Run: headless pygame with SDL's dummy video driver; simulated clock (each Clock.tick advances the game by its frame time, no real sleeping); random seed 0; keys injected as events and as key.get_pressed() state; no mouse input.
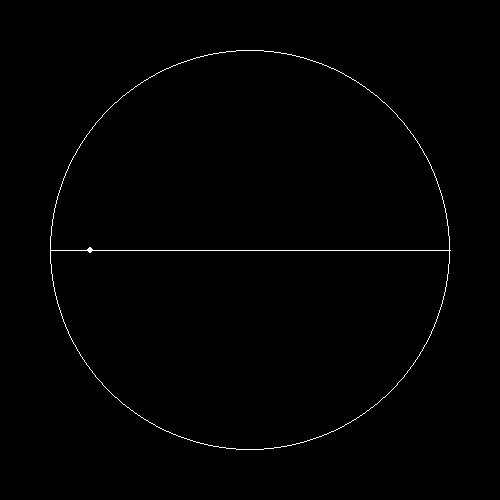
Frame 1 of 4 · flips 1–60 · no input
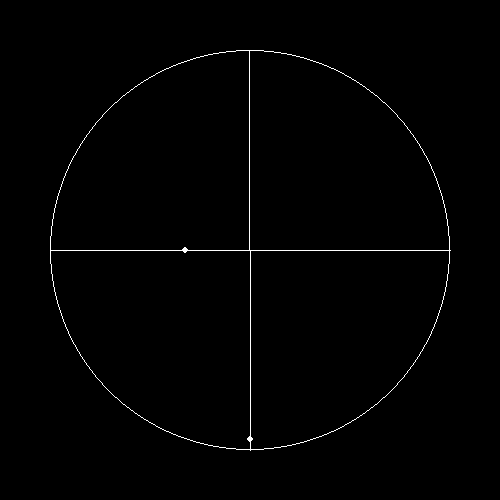
Frame 2 of 4 · flips 61–180 · tapped SPACE, RETURN · held RIGHT (→), D
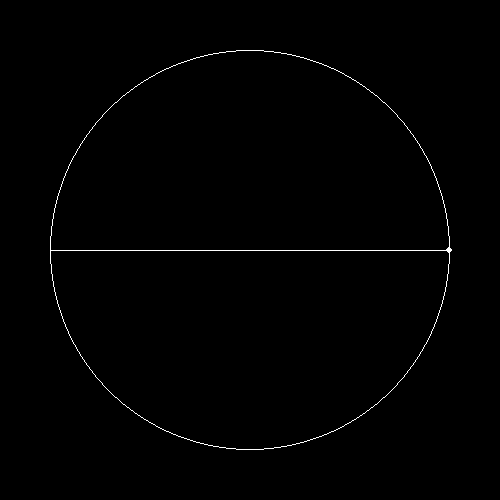
Frame 3 of 4 · flips 181–300 · held DOWN (↓), S
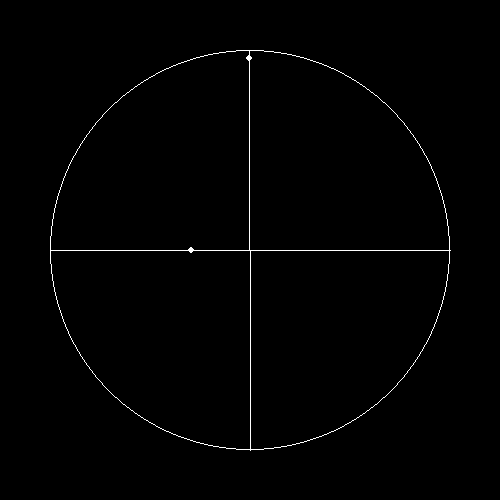
Frame 4 of 4 · flips 301–420 · held LEFT (←), A, UP (↑), W

The pygame program that drew these frames:

import pygame
import math
import sys
import os


# (r, phi)
def from_polar(r, phi) -> pygame.math.Vector2:
    v = pygame.math.Vector2()
    v.from_polar((r, math.degrees(phi)))
    return v


DRAW_LINES: bool = True
DRAW_POINTS: bool = True
DRAW_CIRCLE: bool = True


class Game:
    def __init__(self):
        self.W: int = 500
        self.H: int = 500
        self.WIN: pygame.surface.Surface = pygame.display.set_mode((self.W, self.H))

        self.center: pygame.math.Vector2 = self.WIN.get_rect().center

        self.running: bool = True
        self.clock: pygame.time.Clock = pygame.time.Clock()
        self.FPS: int = 60

        self.radius: int = 200

        self.N: int = 1

        self.progress: float = math.pi / 200
        self.time: float = 0

        pygame.display.set_caption("Boobing Circle points")

    def update(self) -> None:
        pass

    def event_handler(self) -> None:
        for event in pygame.event.get():
            if event.type == pygame.QUIT or (event.type == pygame.KEYDOWN and event.key == pygame.K_ESCAPE):
                pygame.quit()
                sys.exit()
            if event.type == pygame.KEYDOWN:
                key = event.key
                if key == pygame.K_UP or key == pygame.K_SPACE:
                    self.N += 1
                if key == pygame.K_DOWN:
                    self.N = max(1, self.N - 1)

    def draw(self) -> None:
        self.WIN.fill((0, 0, 0))

        if DRAW_CIRCLE:
            pygame.draw.circle(self.WIN, (255, 255, 255), self.center, self.radius, 1)

        offset = self.time
        theta = 0  # θ to flex the theta char
        for i in range(self.N):
            pos0 = from_polar(self.radius, theta) + self.center
            pos1 = from_polar(self.radius, theta + math.pi) + self.center
            if DRAW_LINES:
                pygame.draw.line(self.WIN, (255, 255, 255), pos0, pos1, 1)

            if DRAW_POINTS:
                point_pos = pos0.lerp(
                        pos1,
                        (math.sin(offset) + 1) / 2
                    )

                pygame.draw.circle(self.WIN, (255, 255, 255), point_pos, 3)

            offset += math.pi / self.N
            theta += math.pi / self.N

        pygame.display.update()

        self.time += self.progress

    def run(self) -> None:
        while self.running:
            self.clock.tick(self.FPS)
            self.event_handler()
            self.update()
            self.draw()


def run():
    game = Game()
    game.run()


if __name__ == "__main__":
    run()
